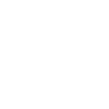
t = 0.00 s
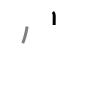
t = 1.50 s
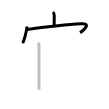
t = 3.25 s
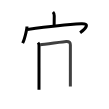
t = 4.75 s
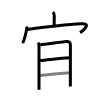
t = 6.50 s
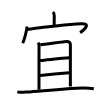
t = 8.00 s

The animated SVG that drew these frames (rendered in a browser with its animation timeline set to each time). Animation: 8 SMIL elements (animate=8); one cycle of 8.00 s.

<svg width="109px" height="109px" viewBox="0 0 px 109px" xmlns="http://www.w3.org/2000/svg" xmlns:xlink="http://www.w3.org/1999/xlink" xml:space="preserve" version="1.1"  baseProfile="full">
<path d="M52.94,12c0.97,0.97,1.3,2.38,1.3,3.79c0,3.15-0.08,6.25-0.08,9.12" style="fill:none;stroke:black;stroke-width:3;opacity:0">
  <animate attributeType="CSS" attributeName="opacity" from="0" to="1" begin="0s" dur="1s" repeatCount="0" fill="freeze" />
</path>
<path d="M26.95,26.5c0,3.77-2.95,14.13-4.3,16.65" style="fill:none;stroke:black;stroke-width:3;opacity:0">
  <animate attributeType="CSS" attributeName="opacity" from="0" to="1" begin="1s" dur="1s" repeatCount="0" fill="freeze" />
</path>
<path d="M27.4,29.39c12.48-1.76,44.1-5.26,53.83-5.71c9.73-0.44,3.52,5.57-1.11,8.99" style="fill:none;stroke:black;stroke-width:3;opacity:0">
  <animate attributeType="CSS" attributeName="opacity" from="0" to="1" begin="2s" dur="1s" repeatCount="0" fill="freeze" />
</path>
<path d="M38.02,42.63c0.62,0.72,0.99,1.74,0.99,2.88c0,0.73-0.01,40.98-0.01,44.36" style="fill:none;stroke:black;stroke-width:3;opacity:0">
  <animate attributeType="CSS" attributeName="opacity" from="0" to="1" begin="3s" dur="1s" repeatCount="0" fill="freeze" />
</path>
<path d="M40.23,44.77c4.89-0.52,24.21-3.08,26.03-3.2c3.27-0.21,4.12,1.18,4.12,3.47c0,6.46-0.01,27.71-0.01,41.58" style="fill:none;stroke:black;stroke-width:3;opacity:0">
  <animate attributeType="CSS" attributeName="opacity" from="0" to="1" begin="4s" dur="1s" repeatCount="0" fill="freeze" />
</path>
<path d="M40.07,60.52c8.38-0.7,21.83-2.45,29.19-2.67" style="fill:none;stroke:black;stroke-width:3;opacity:0">
  <animate attributeType="CSS" attributeName="opacity" from="0" to="1" begin="5s" dur="1s" repeatCount="0" fill="freeze" />
</path>
<path d="M40.06,75.48c10.44-1.23,18.31-1.98,29.17-2.76" style="fill:none;stroke:black;stroke-width:3;opacity:0">
  <animate attributeType="CSS" attributeName="opacity" from="0" to="1" begin="6s" dur="1s" repeatCount="0" fill="freeze" />
</path>
<path d="M17.37,91.82c3.11,0.92,6.72,0.39,9.9,0.17c14.02-0.99,39.36-3.62,55.49-4.05c3.59-0.1,7.49,0.23,11.05,0.85" style="fill:none;stroke:black;stroke-width:3;opacity:0">
  <animate attributeType="CSS" attributeName="opacity" from="0" to="1" begin="7s" dur="1s" repeatCount="0" fill="freeze" />
</path>
</svg>
